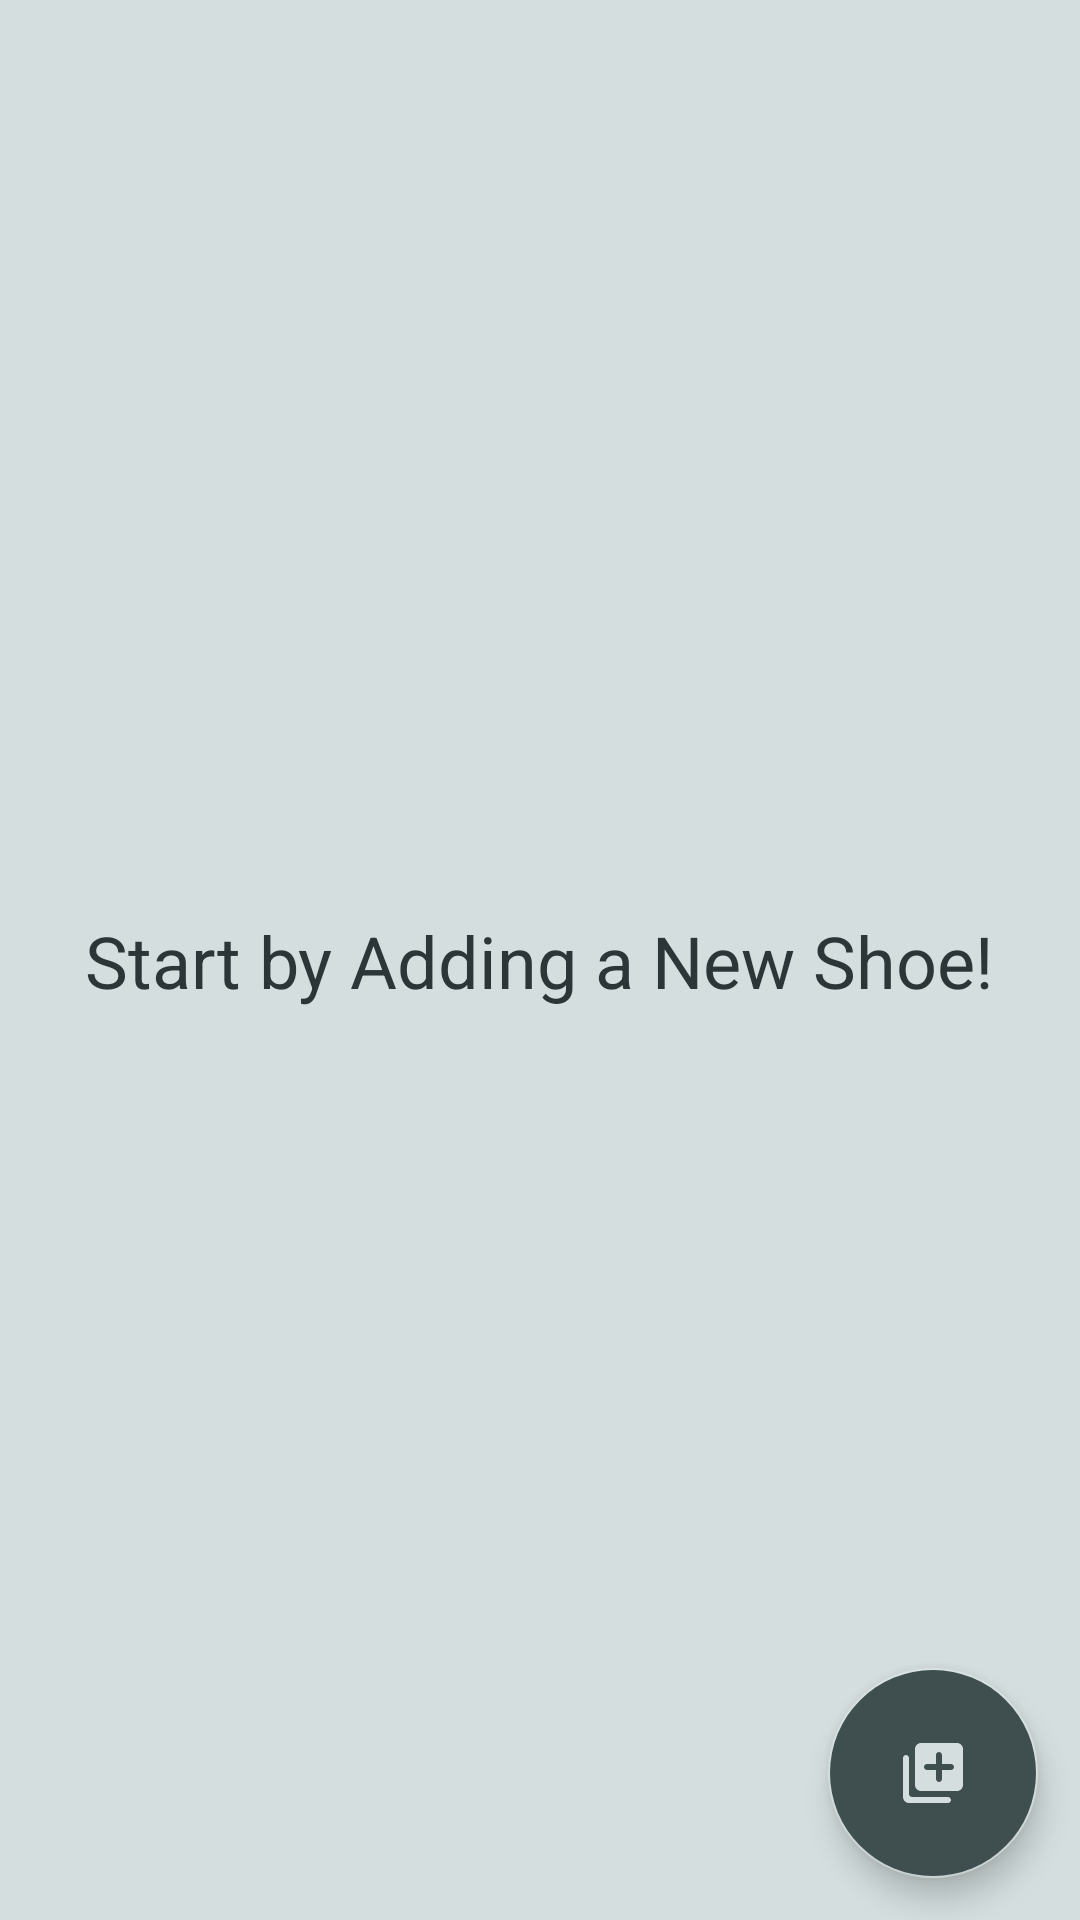

Layout XML and referenced resources for this Android screen:
<!-- AndroidManifest.xml: application theme AppTheme -->
<!-- res/layout/shoelist_fragment.xml -->
<?xml version="1.0" encoding="utf-8"?>
<layout xmlns:android="http://schemas.android.com/apk/res/android"
    xmlns:app="http://schemas.android.com/apk/res-auto"
    xmlns:tools="http://schemas.android.com/tools">

    

    <androidx.constraintlayout.widget.ConstraintLayout
        android:layout_width="match_parent"
        android:layout_height="match_parent"
        android:background="@color/colorAccent">

        <ScrollView
            android:id="@+id/scroll_shoelist"
            android:layout_width="match_parent"
            android:layout_height="match_parent"
            tools:ignore="SpeakableTextPresentCheck">

            <LinearLayout
                android:id="@+id/linear_shoelist"
                android:layout_width="match_parent"
                android:layout_height="wrap_content"
                android:orientation="vertical"
                android:padding="24dp" />
        </ScrollView>

        <TextView
            android:id="@+id/intro_text"
            android:layout_width="wrap_content"
            android:layout_height="wrap_content"
            android:text="@string/add_new_shoe"
            android:textColor="@color/colorPrimaryDark"
            android:textSize="24sp"
            app:layout_constraintBottom_toBottomOf="parent"
            app:layout_constraintEnd_toEndOf="@+id/scroll_shoelist"
            app:layout_constraintStart_toStartOf="parent"
            app:layout_constraintTop_toTopOf="parent" />

        <com.google.android.material.floatingactionbutton.FloatingActionButton
            android:id="@+id/button_add"
            android:layout_width="wrap_content"
            android:layout_height="wrap_content"
            android:layout_margin="14dp"
            android:backgroundTint="@color/colorAccentDark"
            android:contentDescription="@string/button_add_desc"
            android:src="@drawable/ic_round_library_add_24"
            app:fabCustomSize="70dp"
            app:layout_constraintBottom_toBottomOf="parent"
            app:layout_constraintEnd_toEndOf="parent"
            tools:ignore="ImageContrastCheck,SpeakableTextPresentCheck" />

    </androidx.constraintlayout.widget.ConstraintLayout>
</layout>
<!-- resources referenced by this layout -->
<resources>
  <color name="colorAccent">#D4DEDE</color>
  <color name="colorAccentDark">#3F4E4F</color>
  <color name="colorPrimaryDark">#2C3639</color>
  <!-- drawable ic_round_library_add_24 (drawable) -->
  <vector xmlns:android="http://schemas.android.com/apk/res/android"
      android:width="24dp"
      android:height="24dp"
      android:tint="@color/colorAccent"
      android:viewportWidth="24"
      android:viewportHeight="24">
      <path
          android:fillColor="@color/colorAccent"
          android:pathData="M3,6c-0.55,0 -1,0.45 -1,1v13c0,1.1 0.9,2 2,2h13c0.55,0 1,-0.45 1,-1s-0.45,-1 -1,-1L5,20c-0.55,0 -1,-0.45 -1,-1L4,7c0,-0.55 -0.45,-1 -1,-1zM20,2L8,2c-1.1,0 -2,0.9 -2,2v12c0,1.1 0.9,2 2,2h12c1.1,0 2,-0.9 2,-2L22,4c0,-1.1 -0.9,-2 -2,-2zM18,11h-3v3c0,0.55 -0.45,1 -1,1s-1,-0.45 -1,-1v-3h-3c-0.55,0 -1,-0.45 -1,-1s0.45,-1 1,-1h3L13,6c0,-0.55 0.45,-1 1,-1s1,0.45 1,1v3h3c0.55,0 1,0.45 1,1s-0.45,1 -1,1z" />
  </vector>
  <string name="add_new_shoe">Start by Adding a New Shoe!</string>
  <string name="button_add_desc">Add New Shoe</string>
  <style name="AppTheme" parent="Theme.AppCompat.Light.DarkActionBar">
          
          <item name="colorPrimary">@color/colorPrimaryDark</item>
          <item name="colorPrimaryDark">@color/colorPrimary</item>
          <item name="colorAccent">@color/colorAccent</item>
          <item name="android:statusBarColor">@color/colorPrimaryDark2</item>
      </style>
  <color name="colorPrimary">#697879</color>
  <color name="colorPrimaryDark2">#242D2F</color>
</resources>
